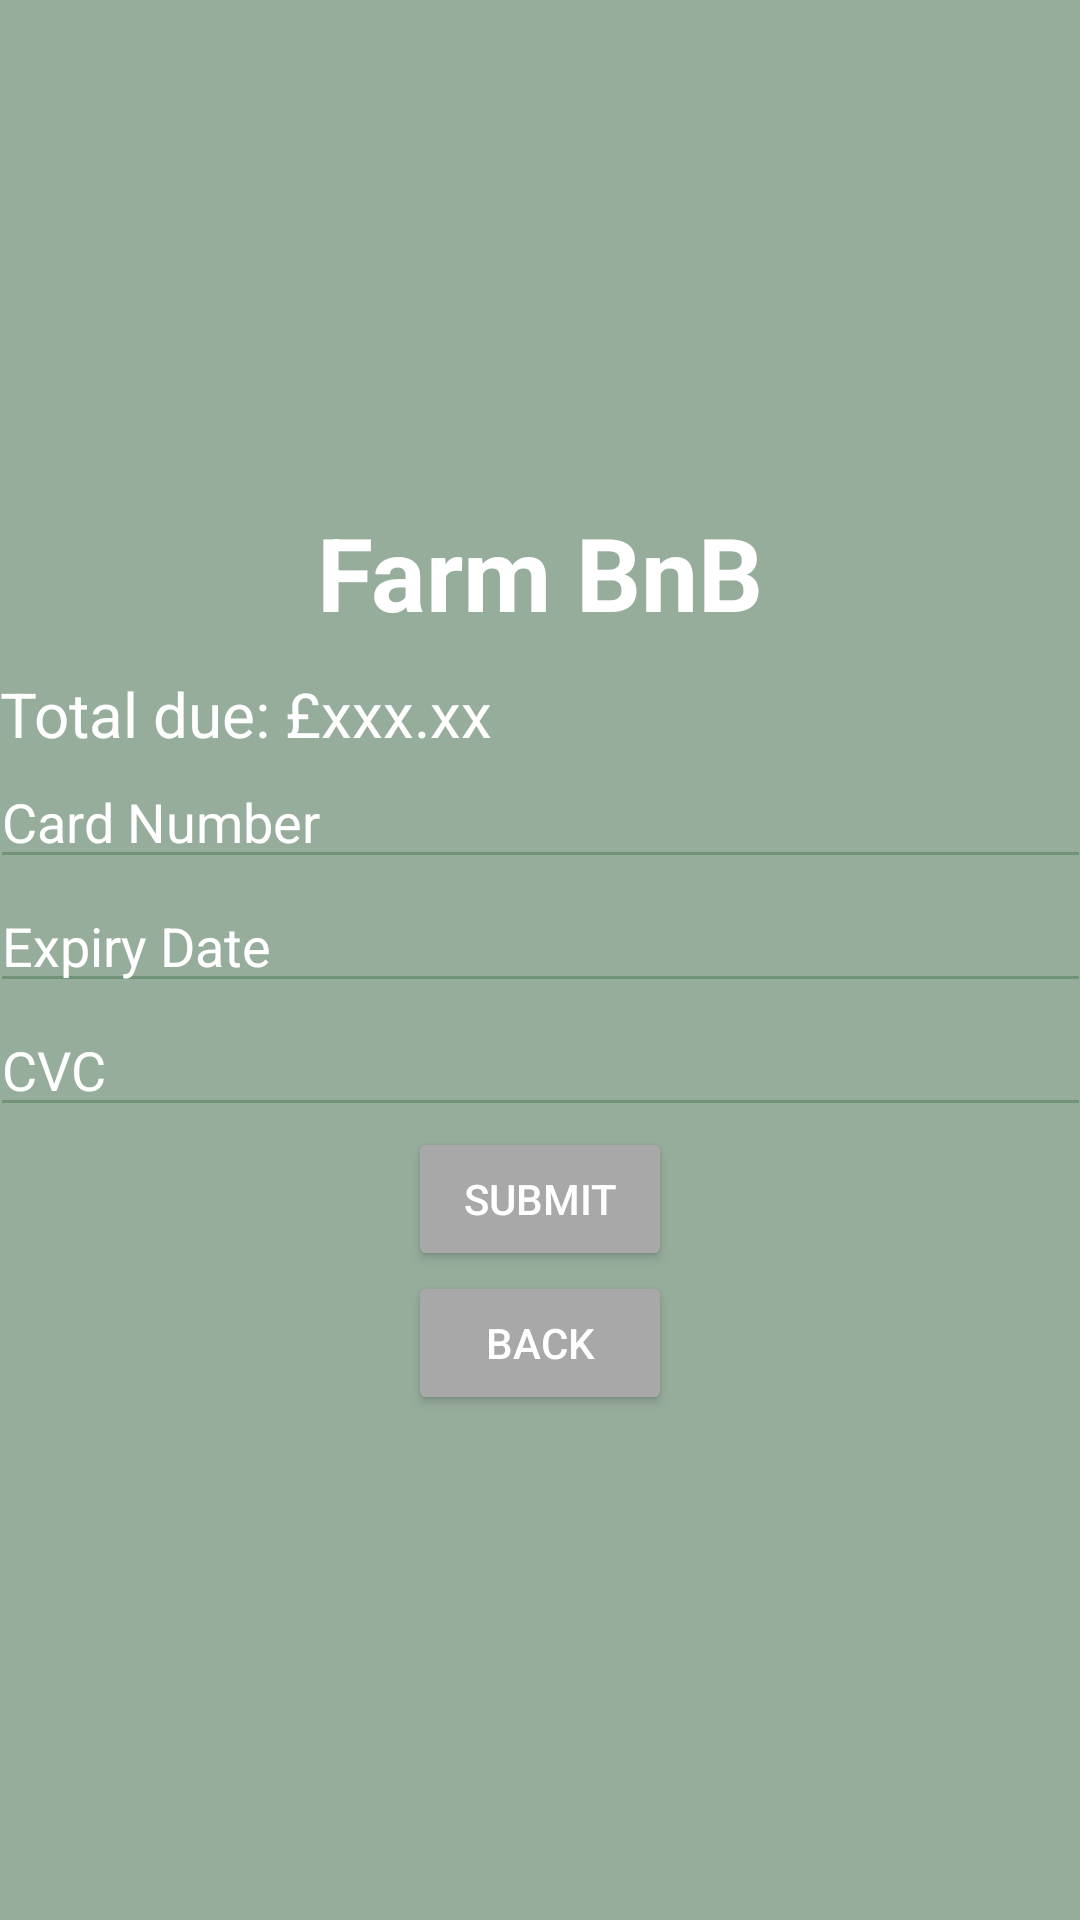

Here is an Android app screen rendered from its layout file. Give the layout XML and the strings, colors and styles it references.
<!-- AndroidManifest.xml: application theme Theme.COMP2000ExerciseFarmBnB -->
<!-- res/layout/payment_screen.xml -->
<?xml version="1.0" encoding="utf-8"?>
<androidx.constraintlayout.widget.ConstraintLayout xmlns:android="http://schemas.android.com/apk/res/android"
    android:layout_width="match_parent"
    android:layout_height="match_parent">
<LinearLayout
    android:layout_width="match_parent"
android:layout_height="match_parent"
android:orientation="vertical"
    android:gravity="center"
    android:background="@color/background_green">
        <TextView
            android:id="@+id/textView"
            android:layout_width="match_parent"
            android:layout_height="56dp"
            android:layout_rowWeight="0.01"
            android:text="Farm BnB"
            android:textAlignment="center"
            android:textColor="@color/white"
            android:textSize="34sp"
            android:textStyle="bold" />
    <TextView
        android:layout_width="match_parent"
        android:layout_height="wrap_content"
        android:text="Total due: £xxx.xx"
        android:layout_marginLeft="@dimen/fab_margin"
        android:textAlignment="textStart"
        android:textColor="@color/white"
        android:textSize="10pt"/>

        <EditText
            android:id="@+id/UserCardNumber"
            android:layout_width="367dp"
            android:theme="@style/TextInput"
            android:layout_height="wrap_content"
            android:ems="10"
            android:textColor="@color/white"
            android:textColorHint="@color/white"
            android:hint="Card Number"
            android:inputType="number"/>

        <EditText
            android:id="@+id/UserCardExpiry"
            android:theme="@style/TextInput"
            android:layout_width="367dp"
            android:layout_height="wrap_content"
            android:ems="10"
            android:textColor="@color/white"
            android:textColorHint="@color/white"
            android:hint="Expiry Date"
            android:inputType="date" />
    <EditText
        android:id="@+id/UserCardCVC"
        android:theme="@style/TextInput"
        android:layout_width="367dp"
        android:layout_height="wrap_content"
        android:ems="10"
        android:textColor="@color/white"
        android:textColorHint="@color/white"
        android:hint="CVC"
        android:inputType="number" />

    <Button
        android:id="@+id/CreateNewAccount"
        android:layout_width="wrap_content"
        android:layout_height="wrap_content"
        android:backgroundTint="@color/button_colour"
        android:text="Submit"
        android:onClick="LoadOrderConfirmation"
        android:textAlignment="center"
        android:textColor="@color/white" />

    <Button
        android:id="@+id/button2"
        android:layout_width="wrap_content"
        android:layout_height="wrap_content"
        android:backgroundTint="@color/button_colour"
        android:text="Back"
        android:onClick="LoadHomePage"
        android:textAlignment="center"
        android:textColor="@color/white" />


</LinearLayout>
</androidx.constraintlayout.widget.ConstraintLayout>
<!-- resources referenced by this layout -->
<resources>
  <color name="background_green">#97ad9c</color>
  <color name="button_colour">#a8a8a8</color>
  <color name="white">#FFFFFFFF</color>
  <style name="TextInput">
          <item name="colorControlNormal">@color/background_dark_green</item>
          <item name="colorControlActivated">@color/background_dark_green</item>
      </style>
  <style name="Theme.COMP2000ExerciseFarmBnB" parent="Theme.MaterialComponents.DayNight.DarkActionBar">
          
          <item name="colorPrimary">@color/purple_500</item>
          <item name="colorPrimaryVariant">@color/purple_700</item>
          <item name="colorOnPrimary">@color/white</item>
          
          <item name="colorSecondary">@color/teal_200</item>
          <item name="colorSecondaryVariant">@color/teal_700</item>
          <item name="colorOnSecondary">@color/black</item>
          
          <item name="android:statusBarColor" tools:targetApi="l">?attr/colorPrimaryVariant</item>
          
      </style>
  <color name="background_dark_green">#709277</color>
  <color name="purple_500">#FF6200EE</color>
  <color name="purple_700">#FF3700B3</color>
  <color name="teal_200">#FF03DAC5</color>
  <color name="teal_700">#FF018786</color>
  <color name="black">#FF000000</color>
</resources>
